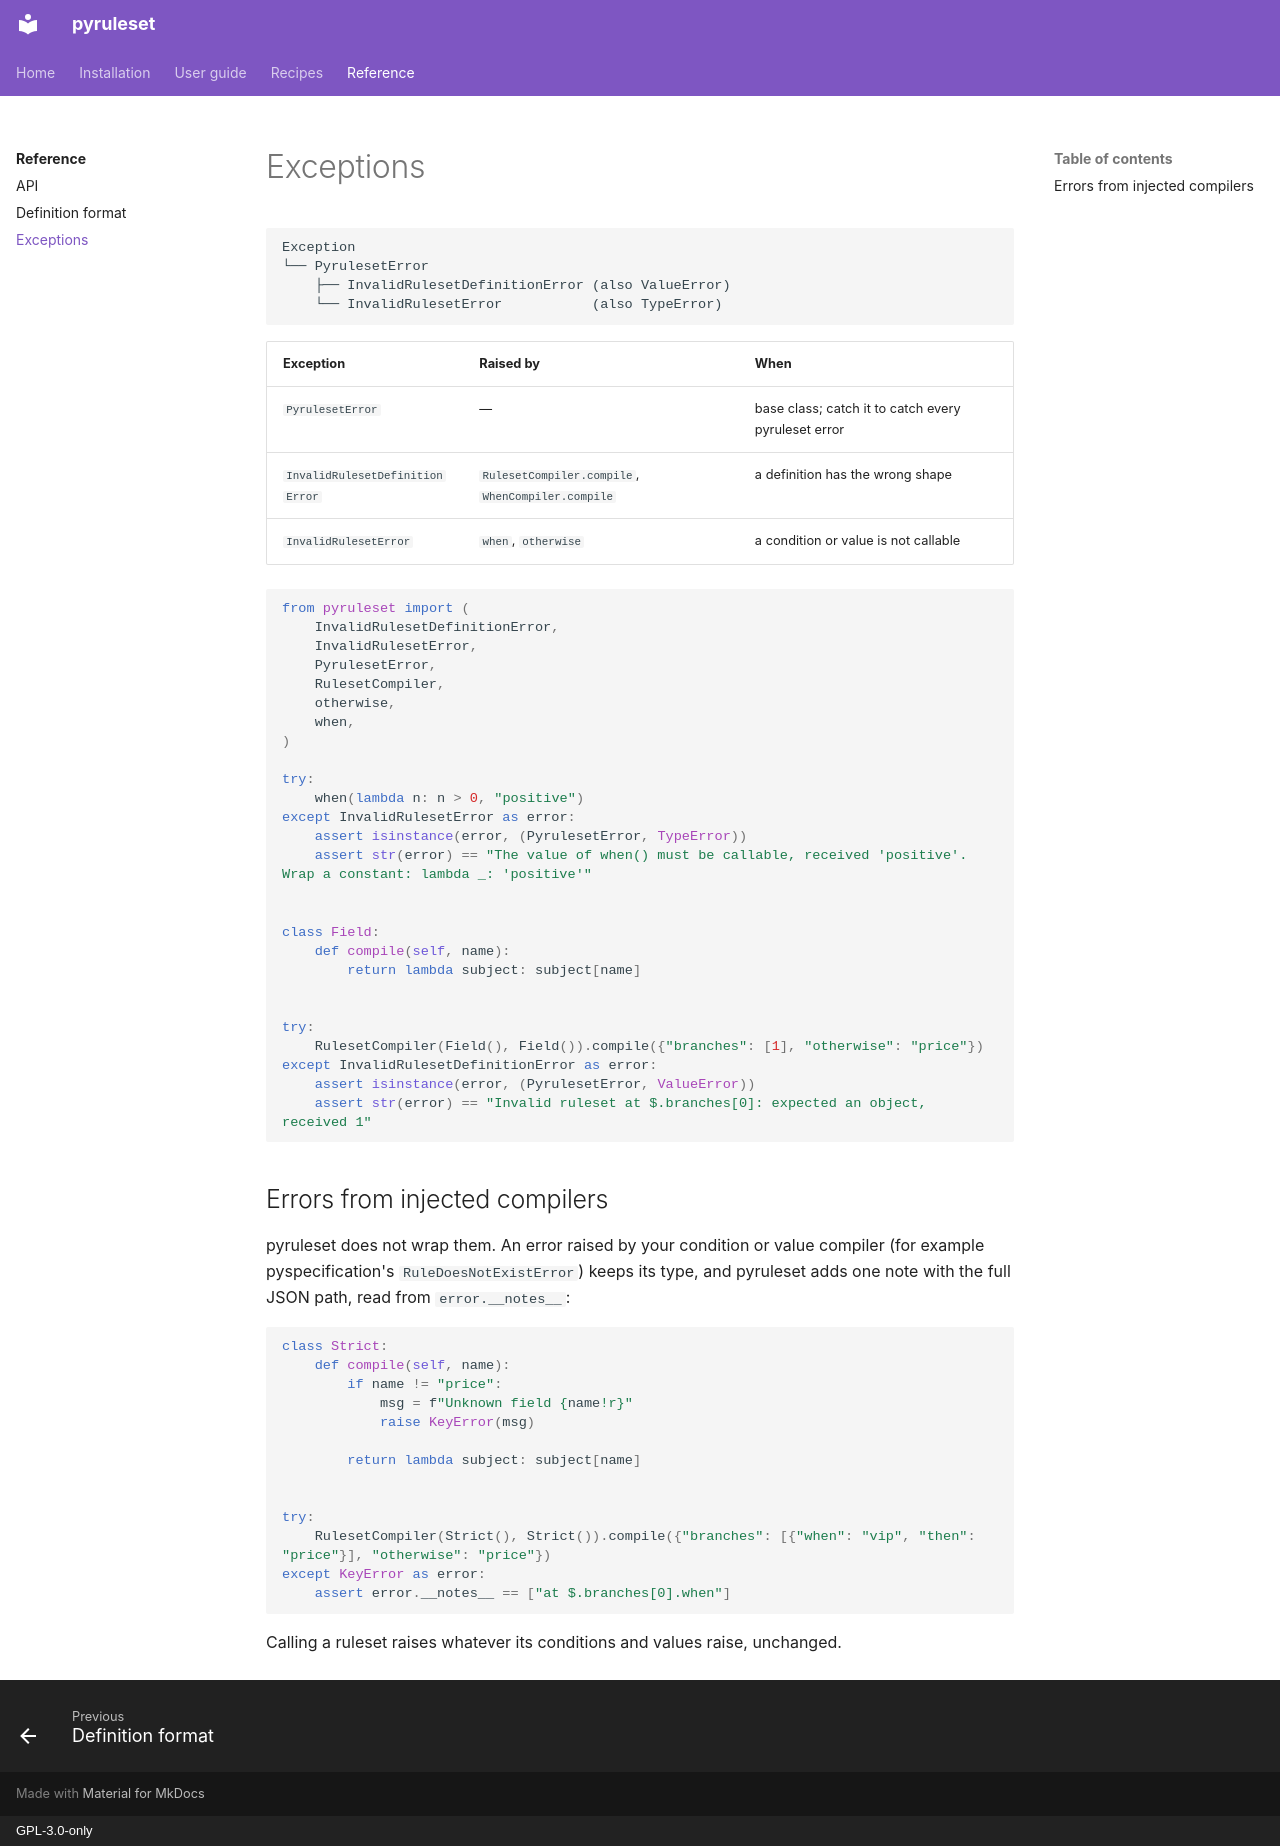

repository: aaltatan/pyruleset · page: reference/exceptions/index.html · generator: mkdocs · copyright: GPL-3.0-only

# Exceptions

```text
Exception
└── PyrulesetError
    ├── InvalidRulesetDefinitionError (also ValueError)
    └── InvalidRulesetError           (also TypeError)
```

| Exception | Raised by | When |
| --- | --- | --- |
| `PyrulesetError` | — | base class; catch it to catch every pyruleset error |
| `InvalidRulesetDefinitionError` | `RulesetCompiler.compile`, `WhenCompiler.compile` | a definition has the wrong shape |
| `InvalidRulesetError` | `when`, `otherwise` | a condition or value is not callable |

```python
from pyruleset import (
    InvalidRulesetDefinitionError,
    InvalidRulesetError,
    PyrulesetError,
    RulesetCompiler,
    otherwise,
    when,
)

try:
    when(lambda n: n > 0, "positive")
except InvalidRulesetError as error:
    assert isinstance(error, (PyrulesetError, TypeError))
    assert str(error) == "The value of when() must be callable, received 'positive'. Wrap a constant: lambda _: 'positive'"


class Field:
    def compile(self, name):
        return lambda subject: subject[name]


try:
    RulesetCompiler(Field(), Field()).compile({"branches": [1], "otherwise": "price"})
except InvalidRulesetDefinitionError as error:
    assert isinstance(error, (PyrulesetError, ValueError))
    assert str(error) == "Invalid ruleset at $.branches[0]: expected an object, received 1"
```

## Errors from injected compilers

pyruleset does not wrap them. An error raised by your condition or value compiler (for
example pyspecification's `RuleDoesNotExistError`) keeps its type, and pyruleset adds one
note with the full JSON path, read from `error.__notes__`:

```python
class Strict:
    def compile(self, name):
        if name != "price":
            msg = f"Unknown field {name!r}"
            raise KeyError(msg)

        return lambda subject: subject[name]


try:
    RulesetCompiler(Strict(), Strict()).compile({"branches": [{"when": "vip", "then": "price"}], "otherwise": "price"})
except KeyError as error:
    assert error.__notes__ == ["at $.branches[0].when"]
```

Calling a ruleset raises whatever its conditions and values raise, unchanged.
